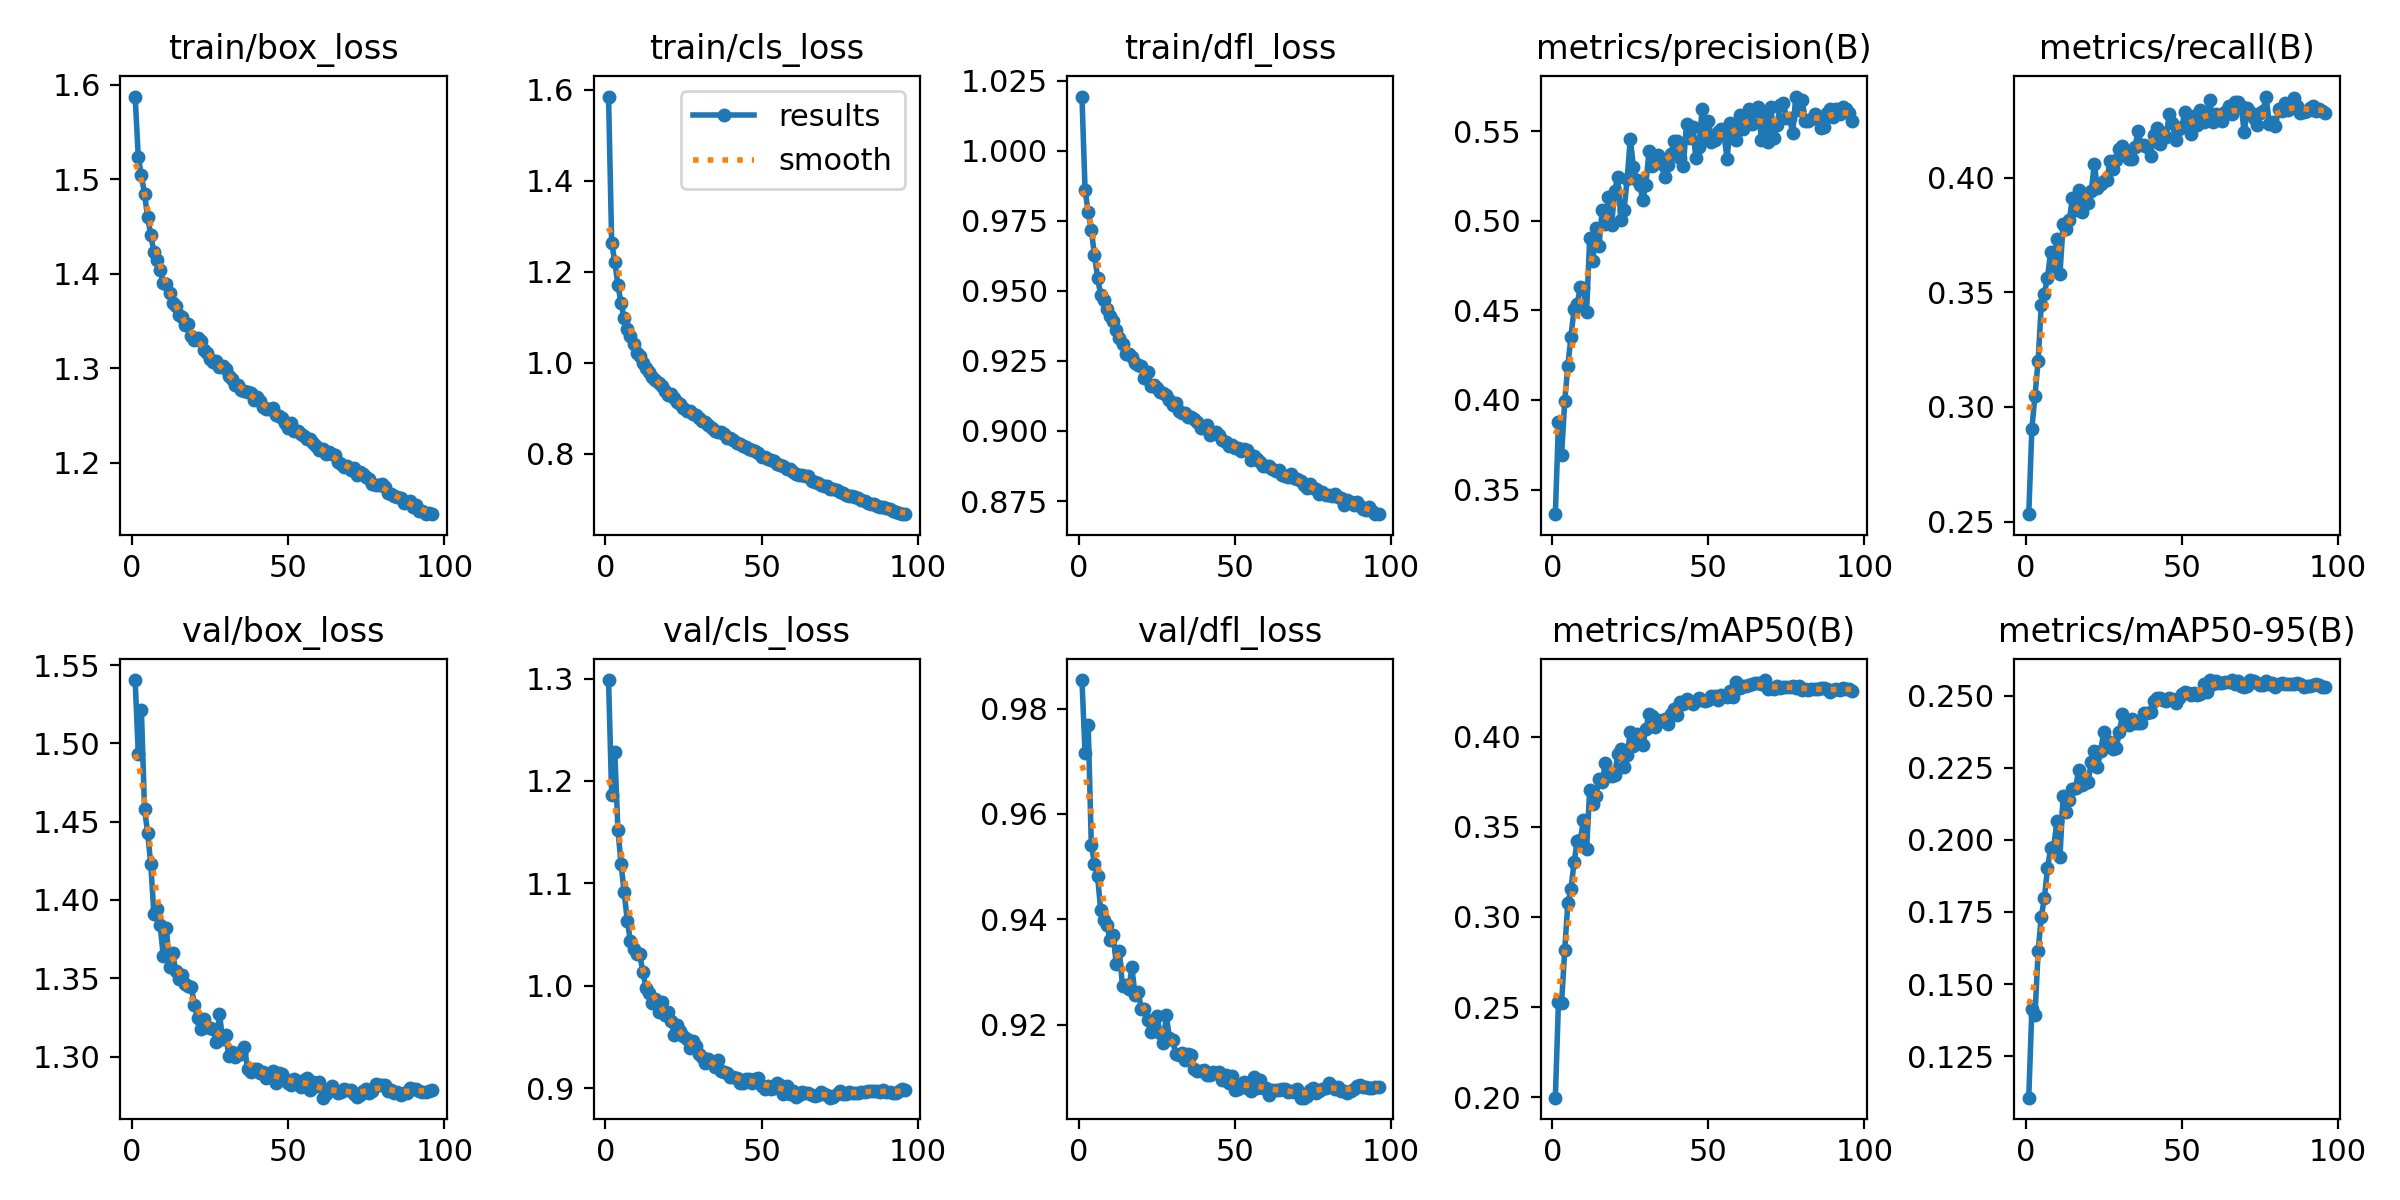

Source data for this figure (header and first rows):
epoch, time, train/box_loss, train/cls_loss, train/dfl_loss, metrics/precision(B), metrics/recall(B), metrics/mAP50(B), metrics/mAP50-95(B), val/box_loss, val/cls_loss, val/dfl_loss, lr/pg0, lr/pg1, lr/pg2
1, 474.1, 1.588, 1.585, 1.019, 0.3363, 0.2533, 0.1998, 0.1106, 1.54, 1.299, 0.9854, 0.0003325, 0.0003325, 0.06708
2, 798.6, 1.524, 1.263, 0.9859, 0.3877, 0.2905, 0.2529, 0.1415, 1.493, 1.186, 0.9715, 0.0006593, 0.0006593, 0.03407
3, 952.2, 1.504, 1.221, 0.9782, 0.3694, 0.3049, 0.2525, 0.1392, 1.521, 1.228, 0.9769, 0.0009794, 0.0009794, 0.001062
4, 1105, 1.485, 1.17, 0.9715, 0.3994, 0.32, 0.2818, 0.1614, 1.458, 1.152, 0.9542, 0.0009703, 0.0009703, 0.0009703
5, 1258, 1.46, 1.13, 0.9629, 0.419, 0.3444, 0.3075, 0.1732, 1.443, 1.119, 0.9505, 0.0009604, 0.0009604, 0.0009604
6, 1411, 1.442, 1.098, 0.9547, 0.4354, 0.3493, 0.3155, 0.1798, 1.423, 1.091, 0.9482, 0.0009505, 0.0009505, 0.0009505
7, 1565, 1.423, 1.074, 0.9486, 0.4509, 0.3564, 0.3303, 0.1902, 1.391, 1.064, 0.9417, 0.0009406, 0.0009406, 0.0009406
8, 1719, 1.415, 1.058, 0.9468, 0.4536, 0.3675, 0.3423, 0.1971, 1.394, 1.044, 0.9399, 0.0009307, 0.0009307, 0.0009307
9, 1874, 1.404, 1.041, 0.9433, 0.463, 0.3616, 0.3425, 0.1976, 1.384, 1.036, 0.939, 0.0009208, 0.0009208, 0.0009208
10, 2028, 1.39, 1.022, 0.9412, 0.4623, 0.3733, 0.3536, 0.2064, 1.364, 1.031, 0.9361, 0.0009109, 0.0009109, 0.0009109
11, 2182, 1.389, 1.015, 0.9393, 0.4493, 0.3581, 0.3375, 0.1941, 1.382, 1.031, 0.937, 0.000901, 0.000901, 0.000901
12, 2334, 1.38, 1, 0.936, 0.4903, 0.3796, 0.3704, 0.2153, 1.357, 1.013, 0.9315, 0.0008911, 0.0008911, 0.0008911
13, 2488, 1.369, 0.9882, 0.9331, 0.4773, 0.3775, 0.3628, 0.2097, 1.366, 0.9976, 0.9339, 0.0008812, 0.0008812, 0.0008812
14, 2641, 1.367, 0.9802, 0.9311, 0.496, 0.3814, 0.3672, 0.2137, 1.355, 0.9932, 0.9273, 0.0008713, 0.0008713, 0.0008713
15, 2796, 1.356, 0.9695, 0.9273, 0.4862, 0.3912, 0.3767, 0.2176, 1.35, 0.9833, 0.9276, 0.0008614, 0.0008614, 0.0008614
16, 2949, 1.354, 0.9615, 0.9274, 0.506, 0.386, 0.3748, 0.2181, 1.352, 0.9874, 0.9267, 0.0008515, 0.0008515, 0.0008515
17, 3102, 1.346, 0.9546, 0.9263, 0.4985, 0.3947, 0.3851, 0.2243, 1.347, 0.9742, 0.9309, 0.0008416, 0.0008416, 0.0008416
18, 3254, 1.347, 0.9476, 0.9243, 0.5136, 0.385, 0.3781, 0.219, 1.345, 0.9841, 0.9256, 0.0008317, 0.0008317, 0.0008317
19, 3410, 1.334, 0.9375, 0.9235, 0.4976, 0.3895, 0.3782, 0.2198, 1.344, 0.9713, 0.9263, 0.0008218, 0.0008218, 0.0008218
20, 3564, 1.331, 0.9286, 0.9231, 0.5168, 0.3891, 0.3789, 0.2199, 1.333, 0.9744, 0.9231, 0.0008119, 0.0008119, 0.0008119
21, 3715, 1.332, 0.9302, 0.9188, 0.5244, 0.394, 0.3905, 0.2269, 1.325, 0.9658, 0.923, 0.000802, 0.000802, 0.000802
22, 3868, 1.329, 0.9224, 0.9209, 0.5002, 0.4057, 0.393, 0.2309, 1.318, 0.9519, 0.921, 0.0007921, 0.0007921, 0.0007921
23, 4020, 1.319, 0.913, 0.9161, 0.506, 0.3954, 0.383, 0.2253, 1.324, 0.9619, 0.9187, 0.0007822, 0.0007822, 0.0007822
24, 4171, 1.316, 0.9098, 0.9165, 0.5234, 0.3971, 0.3897, 0.2306, 1.319, 0.9555, 0.9194, 0.0007723, 0.0007723, 0.0007723
25, 4324, 1.31, 0.8993, 0.9154, 0.5459, 0.3986, 0.4027, 0.2373, 1.318, 0.951, 0.9216, 0.0007624, 0.0007624, 0.0007624
26, 4477, 1.307, 0.8933, 0.9139, 0.5301, 0.3988, 0.3947, 0.2326, 1.318, 0.9477, 0.9185, 0.0007525, 0.0007525, 0.0007525
27, 4630, 1.308, 0.8928, 0.9136, 0.5229, 0.407, 0.4016, 0.2338, 1.309, 0.9387, 0.9165, 0.0007426, 0.0007426, 0.0007426
28, 4782, 1.302, 0.8869, 0.9128, 0.5202, 0.4039, 0.3972, 0.2316, 1.327, 0.9456, 0.9218, 0.0007327, 0.0007327, 0.0007327
29, 4935, 1.303, 0.8845, 0.9109, 0.5117, 0.4077, 0.3952, 0.2318, 1.311, 0.941, 0.9175, 0.0007228, 0.0007228, 0.0007228
30, 5091, 1.299, 0.8794, 0.9093, 0.5202, 0.4125, 0.4043, 0.2373, 1.314, 0.9332, 0.9171, 0.0007129, 0.0007129, 0.0007129
31, 5245, 1.293, 0.8715, 0.9101, 0.5391, 0.4136, 0.4125, 0.2435, 1.301, 0.9304, 0.9145, 0.000703, 0.000703, 0.000703
32, 5399, 1.289, 0.8699, 0.9072, 0.5307, 0.4117, 0.4113, 0.2413, 1.303, 0.9246, 0.9143, 0.0006931, 0.0006931, 0.0006931
33, 5554, 1.282, 0.8621, 0.9064, 0.5354, 0.4079, 0.4052, 0.2397, 1.3, 0.9281, 0.9146, 0.0006832, 0.0006832, 0.0006832
34, 5708, 1.282, 0.8561, 0.9062, 0.5369, 0.408, 0.409, 0.242, 1.302, 0.924, 0.9134, 0.0006733, 0.0006733, 0.0006733
35, 5862, 1.277, 0.8494, 0.9048, 0.5319, 0.4132, 0.4086, 0.2405, 1.301, 0.9204, 0.9144, 0.0006634, 0.0006634, 0.0006634
36, 6016, 1.276, 0.8473, 0.9051, 0.5242, 0.4202, 0.4095, 0.2406, 1.306, 0.9276, 0.9143, 0.0006535, 0.0006535, 0.0006535
37, 6170, 1.275, 0.8474, 0.9042, 0.531, 0.414, 0.4072, 0.2406, 1.292, 0.9163, 0.9117, 0.0006436, 0.0006436, 0.0006436
38, 6326, 1.274, 0.8432, 0.9033, 0.5371, 0.414, 0.4124, 0.2441, 1.29, 0.9156, 0.9112, 0.0006337, 0.0006337, 0.0006337
39, 6480, 1.267, 0.8348, 0.9012, 0.5445, 0.4134, 0.4153, 0.2439, 1.292, 0.915, 0.9111, 0.0006238, 0.0006238, 0.0006238
40, 6634, 1.269, 0.8352, 0.9011, 0.5447, 0.4095, 0.412, 0.2442, 1.292, 0.9112, 0.9113, 0.0006139, 0.0006139, 0.0006139
41, 6787, 1.266, 0.8301, 0.902, 0.5353, 0.4184, 0.4194, 0.248, 1.29, 0.9106, 0.9104, 0.000604, 0.000604, 0.000604
42, 6941, 1.259, 0.8232, 0.8986, 0.5309, 0.4214, 0.4181, 0.249, 1.29, 0.91, 0.9105, 0.0005941, 0.0005941, 0.0005941
43, 7097, 1.257, 0.8219, 0.8994, 0.5541, 0.4147, 0.4209, 0.2491, 1.287, 0.9048, 0.9111, 0.0005842, 0.0005842, 0.0005842
44, 7252, 1.257, 0.8163, 0.8996, 0.546, 0.4192, 0.4192, 0.2485, 1.288, 0.9049, 0.9109, 0.0005743, 0.0005743, 0.0005743
45, 7405, 1.258, 0.8155, 0.8987, 0.5522, 0.4175, 0.4179, 0.2481, 1.291, 0.9091, 0.911, 0.0005644, 0.0005644, 0.0005644
46, 7558, 1.251, 0.8106, 0.8968, 0.535, 0.4278, 0.4195, 0.2493, 1.283, 0.9092, 0.9094, 0.0005545, 0.0005545, 0.0005545
47, 7712, 1.25, 0.8081, 0.896, 0.5412, 0.4236, 0.4214, 0.2488, 1.29, 0.9046, 0.9104, 0.0005446, 0.0005446, 0.0005446
48, 7864, 1.248, 0.8062, 0.8948, 0.5624, 0.4163, 0.4201, 0.2476, 1.289, 0.9086, 0.9089, 0.0005347, 0.0005347, 0.0005347
49, 8016, 1.243, 0.8008, 0.895, 0.5472, 0.421, 0.4196, 0.2492, 1.286, 0.9095, 0.9103, 0.0005248, 0.0005248, 0.0005248
50, 8168, 1.237, 0.7924, 0.8938, 0.5558, 0.4222, 0.42, 0.2506, 1.283, 0.9023, 0.9076, 0.0005149, 0.0005149, 0.0005149
51, 8319, 1.242, 0.7932, 0.8941, 0.5442, 0.4284, 0.4228, 0.2514, 1.282, 0.8992, 0.9079, 0.000505, 0.000505, 0.000505
52, 8474, 1.234, 0.7877, 0.8927, 0.545, 0.4239, 0.4223, 0.2508, 1.286, 0.9024, 0.9083, 0.0004951, 0.0004951, 0.0004951
53, 8627, 1.234, 0.7854, 0.8937, 0.5498, 0.419, 0.4205, 0.2502, 1.285, 0.8991, 0.9091, 0.0004852, 0.0004852, 0.0004852
54, 8779, 1.231, 0.7835, 0.8933, 0.5515, 0.4268, 0.4231, 0.2508, 1.281, 0.8996, 0.908, 0.0004753, 0.0004753, 0.0004753
55, 8932, 1.229, 0.7768, 0.8896, 0.5486, 0.4227, 0.4223, 0.2504, 1.285, 0.9052, 0.9074, 0.0004654, 0.0004654, 0.0004654
56, 9086, 1.226, 0.7746, 0.8911, 0.5342, 0.4294, 0.4219, 0.2505, 1.286, 0.9033, 0.91, 0.0004555, 0.0004555, 0.0004555
57, 9238, 1.225, 0.7734, 0.8901, 0.5546, 0.4243, 0.4251, 0.2541, 1.278, 0.8946, 0.9081, 0.0004456, 0.0004456, 0.0004456
58, 9391, 1.221, 0.7663, 0.889, 0.5487, 0.4279, 0.4221, 0.2512, 1.284, 0.9016, 0.9095, 0.0004357, 0.0004357, 0.0004357
59, 9543, 1.218, 0.7668, 0.8877, 0.5451, 0.4336, 0.4301, 0.2553, 1.281, 0.8945, 0.9079, 0.0004258, 0.0004258, 0.0004258
60, 9695, 1.214, 0.7598, 0.8876, 0.5591, 0.4243, 0.4271, 0.2539, 1.284, 0.8973, 0.908, 0.0004159, 0.0004159, 0.0004159
... 36 more rows
